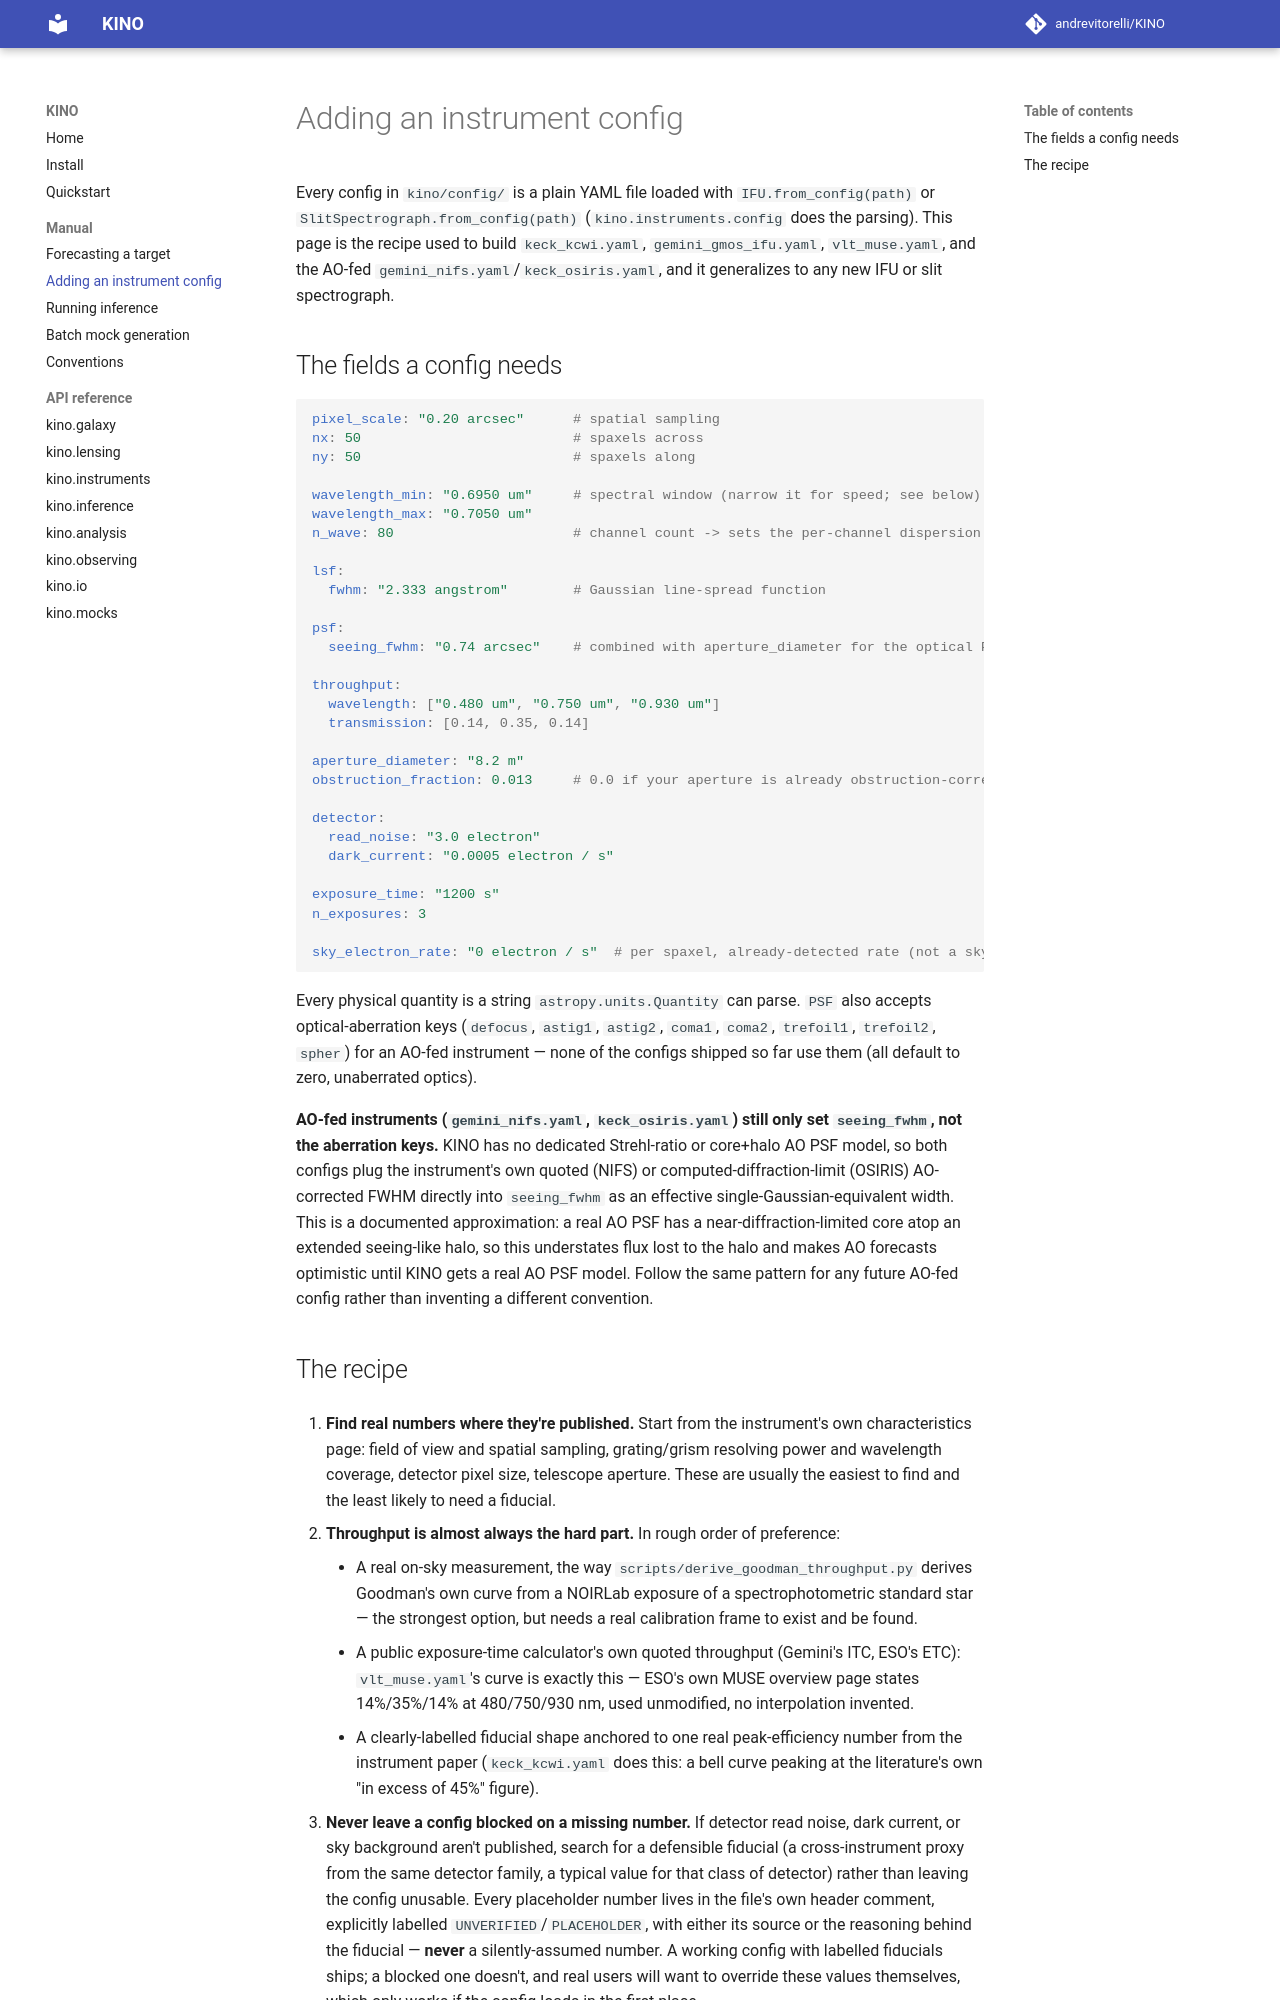

repository: andrevitorelli/KINO · page: manual/adding-an-instrument/index.html · generator: mkdocs

# Adding an instrument config

Every config in `kino/config/` is a plain YAML file loaded with
`IFU.from_config(path)` or `SlitSpectrograph.from_config(path)`
(`kino.instruments.config` does the parsing). This page is the recipe used
to build `keck_kcwi.yaml`, `gemini_gmos_ifu.yaml`, `vlt_muse.yaml`, and the
AO-fed `gemini_nifs.yaml`/`keck_osiris.yaml`, and it generalizes to any new
IFU or slit spectrograph.

## The fields a config needs

```yaml
pixel_scale: "0.20 arcsec"      # spatial sampling
nx: 50                          # spaxels across
ny: 50                          # spaxels along

wavelength_min: "0.6950 um"     # spectral window (narrow it for speed; see below)
wavelength_max: "0.7050 um"
n_wave: 80                      # channel count -> sets the per-channel dispersion

lsf:
  fwhm: "2.333 angstrom"        # Gaussian line-spread function

psf:
  seeing_fwhm: "0.74 arcsec"    # combined with aperture_diameter for the optical PSF

throughput:
  wavelength: ["0.480 um", "0.750 um", "0.930 um"]
  transmission: [0.14, 0.35, 0.14]

aperture_diameter: "8.2 m"
obstruction_fraction: 0.013     # 0.0 if your aperture is already obstruction-corrected

detector:
  read_noise: "3.0 electron"
  dark_current: "0.0005 electron / s"

exposure_time: "1200 s"
n_exposures: 3

sky_electron_rate: "0 electron / s"  # per spaxel, already-detected rate (not a sky brightness)
```

Every physical quantity is a string `astropy.units.Quantity` can parse.
`PSF` also accepts optical-aberration keys (`defocus`, `astig1`, `astig2`,
`coma1`, `coma2`, `trefoil1`, `trefoil2`, `spher`) for an AO-fed instrument
— none of the configs shipped so far use them (all default to zero,
unaberrated optics).

**AO-fed instruments (`gemini_nifs.yaml`, `keck_osiris.yaml`) still only set
`seeing_fwhm`, not the aberration keys.** KINO has no dedicated Strehl-ratio
or core+halo AO PSF model, so both configs plug the instrument's own
quoted (NIFS) or computed-diffraction-limit (OSIRIS) AO-corrected FWHM
directly into `seeing_fwhm` as an effective single-Gaussian-equivalent
width. This is a documented approximation: a real AO PSF has a
near-diffraction-limited core atop an extended seeing-like halo, so this
understates flux lost to the halo and makes AO forecasts optimistic until
KINO gets a real AO PSF model. Follow the same pattern for any future
AO-fed config rather than inventing a different convention.
